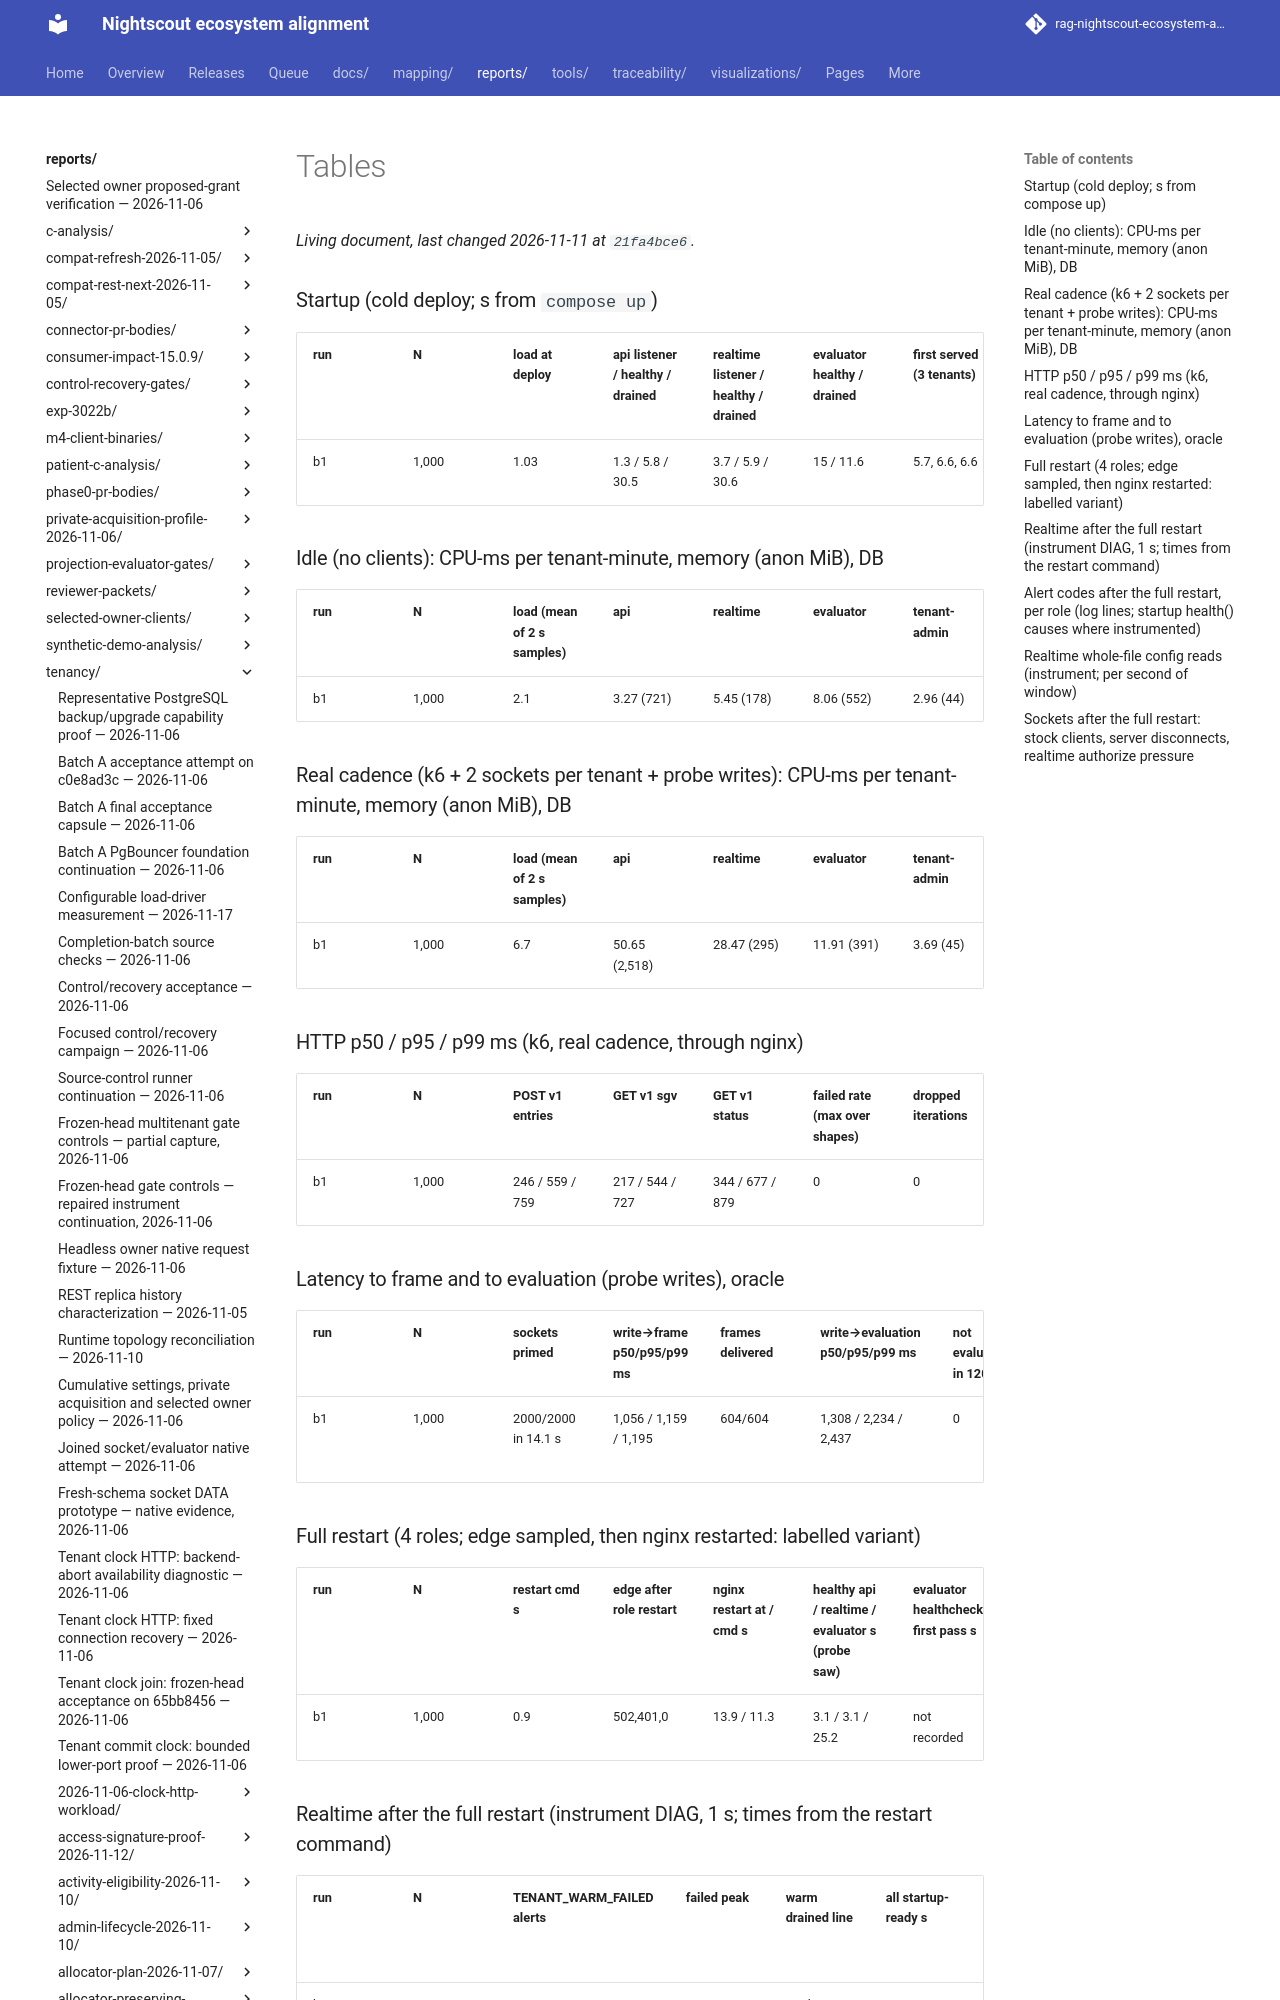

repository: bewest/rag-nightscout-ecosystem-alignment · page: reports/tenancy/capacity-2026-11-11/runs/core-5517cb6c-deploy-ab950a2/tables.html · generator: mkdocs

### Startup (cold deploy; s from `compose up`)

| run | N | load at deploy | api listener / healthy / drained | realtime listener / healthy / drained | evaluator healthy / drained | first served (3 tenants) |
| --- | --- | --- | --- | --- | --- | --- |
| b1 | 1,000 | 1.03 | 1.3 / 5.8 / 30.5 | 3.7 / 5.9 / 30.6 | 15 / 11.6 | 5.7, 6.6, 6.6 |

### Idle (no clients): CPU-ms per tenant-minute, memory (anon MiB), DB

| run | N | load (mean of 2 s samples) | api | realtime | evaluator | tenant-admin | postgres | nginx | DB-ms / tenant-min | backends (max) |
| --- | --- | --- | --- | --- | --- | --- | --- | --- | --- | --- |
| b1 | 1,000 | 2.1 | 3.27 (721) | 5.45 (178) | 8.06 (552) | 2.96 (44) | 28.47 (12) | 0.01 (10) | 12.24 | 48 |

### Real cadence (k6 + 2 sockets per tenant + probe writes): CPU-ms per tenant-minute, memory (anon MiB), DB

| run | N | load (mean of 2 s samples) | api | realtime | evaluator | tenant-admin | postgres | nginx | DB-ms / tenant-min | backends (max) |
| --- | --- | --- | --- | --- | --- | --- | --- | --- | --- | --- |
| b1 | 1,000 | 6.7 | 50.65 (2,518) | 28.47 (295) | 11.91 (391) | 3.69 (45) | 233.02 (125) | 2.36 (38) | 96.92 | 56 |
